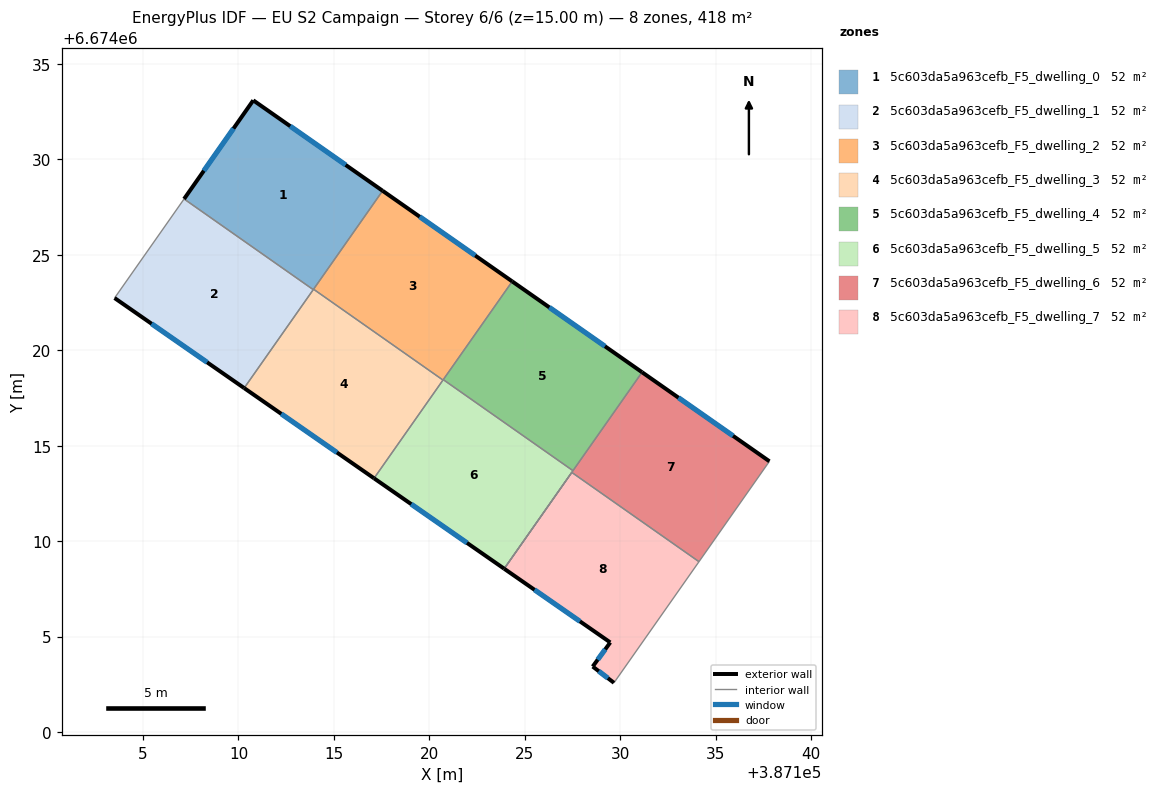
=== STOREY PLAN SPEC (per zone: floor XY polygon, exterior-wall plan segments, windows/doors) ===
zone 1: 5c603da5a963cefb_F5_dwelling_0  (52.3 m²)
  floor: (387117.55, 6674028.36) (387113.92, 6674023.18) (387107.15, 6674027.93) (387110.77, 6674033.09)
  exterior wall: (387110.77, 6674033.09) – (387107.15, 6674027.93)  [6.3 m]
    window: (387109.74, 6674031.62) – (387108.18, 6674029.40)  [3.5 m²]
  exterior wall: (387117.55, 6674028.36) – (387110.77, 6674033.09)  [8.3 m]
    window: (387115.61, 6674029.71) – (387112.71, 6674031.74)  [4.6 m²]
  interior walls: 3
zone 2: 5c603da5a963cefb_F5_dwelling_1  (52.3 m²)
  floor: (387113.92, 6674023.18) (387110.30, 6674018.02) (387103.51, 6674022.74) (387107.15, 6674027.93)
  exterior wall: (387103.51, 6674022.74) – (387110.30, 6674018.02)  [8.3 m]
    window: (387105.45, 6674021.39) – (387108.36, 6674019.37)  [4.6 m²]
  interior walls: 3
zone 3: 5c603da5a963cefb_F5_dwelling_2  (52.3 m²)
  floor: (387124.34, 6674023.61) (387120.71, 6674018.44) (387113.93, 6674023.20) (387117.55, 6674028.36)
  exterior wall: (387124.34, 6674023.61) – (387117.55, 6674028.36)  [8.3 m]
    window: (387122.40, 6674024.96) – (387119.49, 6674027.00)  [4.6 m²]
  interior walls: 4
zone 4: 5c603da5a963cefb_F5_dwelling_3  (52.3 m²)
  floor: (387120.71, 6674018.44) (387117.10, 6674013.29) (387110.30, 6674018.02) (387113.93, 6674023.20)
  exterior wall: (387110.30, 6674018.02) – (387117.10, 6674013.29)  [8.3 m]
    window: (387112.24, 6674016.67) – (387115.16, 6674014.64)  [4.6 m²]
  interior walls: 4
zone 5: 5c603da5a963cefb_F5_dwelling_4  (52.2 m²)
  floor: (387131.14, 6674018.85) (387127.52, 6674013.69) (387120.73, 6674018.46) (387124.34, 6674023.61)
  exterior wall: (387131.14, 6674018.85) – (387124.34, 6674023.61)  [8.3 m]
    window: (387129.20, 6674020.21) – (387126.28, 6674022.25)  [4.6 m²]
  interior walls: 3
zone 6: 5c603da5a963cefb_F5_dwelling_5  (52.3 m²)
  floor: (387127.52, 6674013.69) (387123.92, 6674008.56) (387117.10, 6674013.29) (387120.73, 6674018.46)
  exterior wall: (387117.10, 6674013.29) – (387123.92, 6674008.56)  [8.3 m]
    window: (387119.05, 6674011.94) – (387121.97, 6674009.91)  [4.6 m²]
  interior walls: 5
zone 7: 5c603da5a963cefb_F5_dwelling_6  (52.2 m²)
  floor: (387137.82, 6674014.18) (387134.12, 6674008.93) (387127.46, 6674013.60) (387131.14, 6674018.85)
  exterior wall: (387137.82, 6674014.18) – (387131.14, 6674018.85)  [8.1 m]
    window: (387135.91, 6674015.52) – (387133.05, 6674017.52)  [4.5 m²]
  interior walls: 6
zone 8: 5c603da5a963cefb_F5_dwelling_7  (52.3 m²)
  floor: (387134.12, 6674008.93) (387129.67, 6674002.58) (387128.56, 6674003.43) (387129.48, 6674004.70) (387123.92, 6674008.56) (387127.46, 6674013.60)
  exterior wall: (387128.56, 6674003.43) – (387129.67, 6674002.58)  [1.4 m]
    window: (387128.87, 6674003.19) – (387129.35, 6674002.82)  [0.8 m²]
  exterior wall: (387129.48, 6674004.70) – (387128.56, 6674003.43)  [1.6 m]
    window: (387129.21, 6674004.33) – (387128.82, 6674003.79)  [0.9 m²]
  exterior wall: (387123.92, 6674008.56) – (387129.48, 6674004.70)  [6.8 m]
    window: (387125.51, 6674007.45) – (387127.89, 6674005.80)  [3.7 m²]
  interior walls: 3

=== DERIVED (storey summary) ===
Building: EU S2 Campaign
Storey: 6 of 6  (floor level z = 15.00 m)
Storey gross floor area: 418.0 m²
Zones on this storey: 8
  - 5c603da5a963cefb_F5_dwelling_0: floor 52.3 m²; exterior wall 14.6 m (43.7 m²); 2 window(s) 8.0 m²; WWR 18.4%
  - 5c603da5a963cefb_F5_dwelling_1: floor 52.3 m²; exterior wall 8.3 m (24.8 m²); 1 window(s) 4.6 m²; WWR 18.4%
  - 5c603da5a963cefb_F5_dwelling_2: floor 52.3 m²; exterior wall 8.3 m (24.9 m²); 1 window(s) 4.6 m²; WWR 18.4%
  - 5c603da5a963cefb_F5_dwelling_3: floor 52.3 m²; exterior wall 8.3 m (24.9 m²); 1 window(s) 4.6 m²; WWR 18.4%
  - 5c603da5a963cefb_F5_dwelling_4: floor 52.2 m²; exterior wall 8.3 m (24.9 m²); 1 window(s) 4.6 m²; WWR 18.4%
  - 5c603da5a963cefb_F5_dwelling_5: floor 52.3 m²; exterior wall 8.3 m (24.9 m²); 1 window(s) 4.6 m²; WWR 18.4%
  - 5c603da5a963cefb_F5_dwelling_6: floor 52.2 m²; exterior wall 8.1 m (24.4 m²); 1 window(s) 4.5 m²; WWR 18.4%
  - 5c603da5a963cefb_F5_dwelling_7: floor 52.3 m²; exterior wall 9.7 m (29.2 m²); 3 window(s) 5.4 m²; WWR 18.4%
Zone adjacency (shared interzone walls):
  - 5c603da5a963cefb_F5_dwelling_0 ↔ 5c603da5a963cefb_F5_dwelling_1
  - 5c603da5a963cefb_F5_dwelling_0 ↔ 5c603da5a963cefb_F5_dwelling_2
  - 5c603da5a963cefb_F5_dwelling_0 ↔ 5c603da5a963cefb_F5_dwelling_3
  - 5c603da5a963cefb_F5_dwelling_1 ↔ 5c603da5a963cefb_F5_dwelling_3
  - 5c603da5a963cefb_F5_dwelling_2 ↔ 5c603da5a963cefb_F5_dwelling_3
  - 5c603da5a963cefb_F5_dwelling_2 ↔ 5c603da5a963cefb_F5_dwelling_4
  - 5c603da5a963cefb_F5_dwelling_2 ↔ 5c603da5a963cefb_F5_dwelling_5
  - 5c603da5a963cefb_F5_dwelling_3 ↔ 5c603da5a963cefb_F5_dwelling_5
  - 5c603da5a963cefb_F5_dwelling_4 ↔ 5c603da5a963cefb_F5_dwelling_5
  - 5c603da5a963cefb_F5_dwelling_4 ↔ 5c603da5a963cefb_F5_dwelling_6
  - 5c603da5a963cefb_F5_dwelling_5 ↔ 5c603da5a963cefb_F5_dwelling_6
  - 5c603da5a963cefb_F5_dwelling_6 ↔ 5c603da5a963cefb_F5_dwelling_7